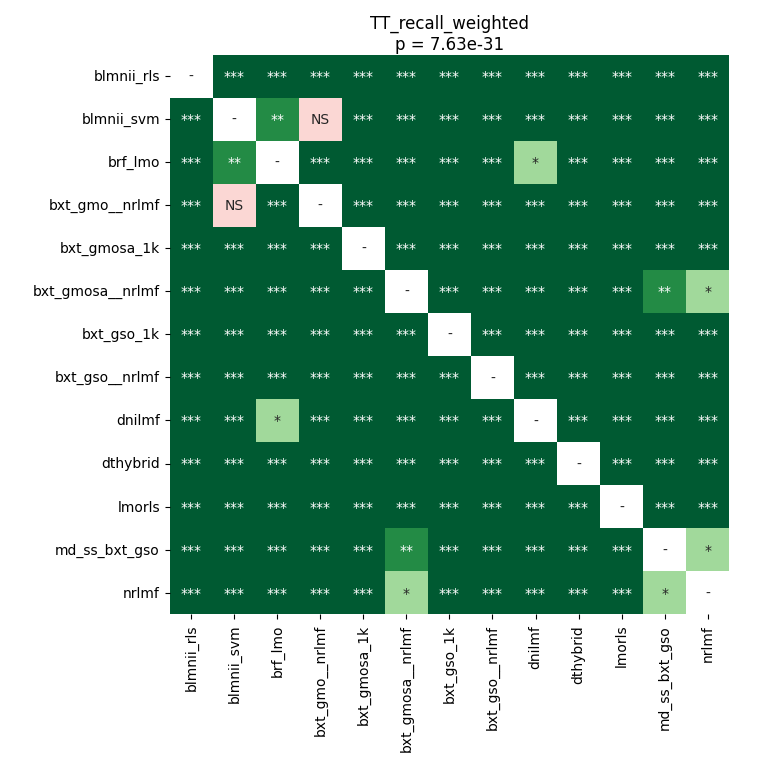

The data file committed next to this chart (first rows):
	blmnii_rls	blmnii_svm	brf_lmo	bxt_gmo__nrlmf	bxt_gmosa_1k	bxt_gmosa__nrlmf	bxt_gso_1k	bxt_gso__nrlmf	dnilmf	dthybrid	lmorls	md_ss_bxt_gso	nrlmf
blmnii_rls	1.0	3.3526353433098594e-05	3.3526353433098594e-05	3.3526353433098594e-05	3.3526353433098594e-05	3.3526353433098594e-05	3.3526353433098594e-05	3.3526353433098594e-05	3.3526353433098594e-05	3.3526353433098594e-05	3.3526353433098594e-05	3.3526353433098594e-05	3.3526353433098594e-05
blmnii_svm	3.3526353433098594e-05	1.0	0.001402	0.4332	3.3526353433098594e-05	3.3526353433098594e-05	3.3526353433098594e-05	3.3526353433098594e-05	3.3526353433098594e-05	3.3526353433098594e-05	3.3526353433098594e-05	3.3526353433098594e-05	3.3526353433098594e-05
brf_lmo	3.3526353433098594e-05	0.001402	1.0	3.3526353433098594e-05	3.3526353433098594e-05	3.3526353433098594e-05	3.3526353433098594e-05	3.3526353433098594e-05	0.01143	3.3526353433098594e-05	3.3526353433098594e-05	3.3526353433098594e-05	3.3526353433098594e-05
bxt_gmo__nrlmf	3.3526353433098594e-05	0.4332	3.3526353433098594e-05	1.0	3.3526353433098594e-05	3.3526353433098594e-05	3.3526353433098594e-05	3.3526353433098594e-05	3.3526353433098594e-05	3.3526353433098594e-05	3.3526353433098594e-05	3.3526353433098594e-05	3.3526353433098594e-05
bxt_gmosa_1k	3.3526353433098594e-05	3.3526353433098594e-05	3.3526353433098594e-05	3.3526353433098594e-05	1.0	3.3526353433098594e-05	3.3526353433098594e-05	3.3526353433098594e-05	3.3526353433098594e-05	3.3526353433098594e-05	3.3526353433098594e-05	3.3526353433098594e-05	3.3526353433098594e-05
bxt_gmosa__nrlmf	3.3526353433098594e-05	3.3526353433098594e-05	3.3526353433098594e-05	3.3526353433098594e-05	3.3526353433098594e-05	1.0	3.3526353433098594e-05	3.3526353433098594e-05	3.3526353433098594e-05	3.3526353433098594e-05	3.3526353433098594e-05	0.002252	0.02167
bxt_gso_1k	3.3526353433098594e-05	3.3526353433098594e-05	3.3526353433098594e-05	3.3526353433098594e-05	3.3526353433098594e-05	3.3526353433098594e-05	1.0	3.3526353433098594e-05	3.3526353433098594e-05	3.3526353433098594e-05	3.3526353433098594e-05	3.3526353433098594e-05	3.3526353433098594e-05
bxt_gso__nrlmf	3.3526353433098594e-05	3.3526353433098594e-05	3.3526353433098594e-05	3.3526353433098594e-05	3.3526353433098594e-05	3.3526353433098594e-05	3.3526353433098594e-05	1.0	0.0003306	3.3526353433098594e-05	3.3526353433098594e-05	3.3526353433098594e-05	3.3526353433098594e-05
dnilmf	3.3526353433098594e-05	3.3526353433098594e-05	0.01143	3.3526353433098594e-05	3.3526353433098594e-05	3.3526353433098594e-05	3.3526353433098594e-05	0.0003306	1.0	3.3526353433098594e-05	3.3526353433098594e-05	3.3526353433098594e-05	3.3526353433098594e-05
dthybrid	3.3526353433098594e-05	3.3526353433098594e-05	3.3526353433098594e-05	3.3526353433098594e-05	3.3526353433098594e-05	3.3526353433098594e-05	3.3526353433098594e-05	3.3526353433098594e-05	3.3526353433098594e-05	1.0	3.3526353433098594e-05	3.3526353433098594e-05	3.3526353433098594e-05
lmorls	3.3526353433098594e-05	3.3526353433098594e-05	3.3526353433098594e-05	3.3526353433098594e-05	3.3526353433098594e-05	3.3526353433098594e-05	3.3526353433098594e-05	3.3526353433098594e-05	3.3526353433098594e-05	3.3526353433098594e-05	1.0	3.3526353433098594e-05	3.3526353433098594e-05
md_ss_bxt_gso	3.3526353433098594e-05	3.3526353433098594e-05	3.3526353433098594e-05	3.3526353433098594e-05	3.3526353433098594e-05	0.002252	3.3526353433098594e-05	3.3526353433098594e-05	3.3526353433098594e-05	3.3526353433098594e-05	3.3526353433098594e-05	1.0	0.01873
nrlmf	3.3526353433098594e-05	3.3526353433098594e-05	3.3526353433098594e-05	3.3526353433098594e-05	3.3526353433098594e-05	0.02167	3.3526353433098594e-05	3.3526353433098594e-05	3.3526353433098594e-05	3.3526353433098594e-05	3.3526353433098594e-05	0.01873	1.0
